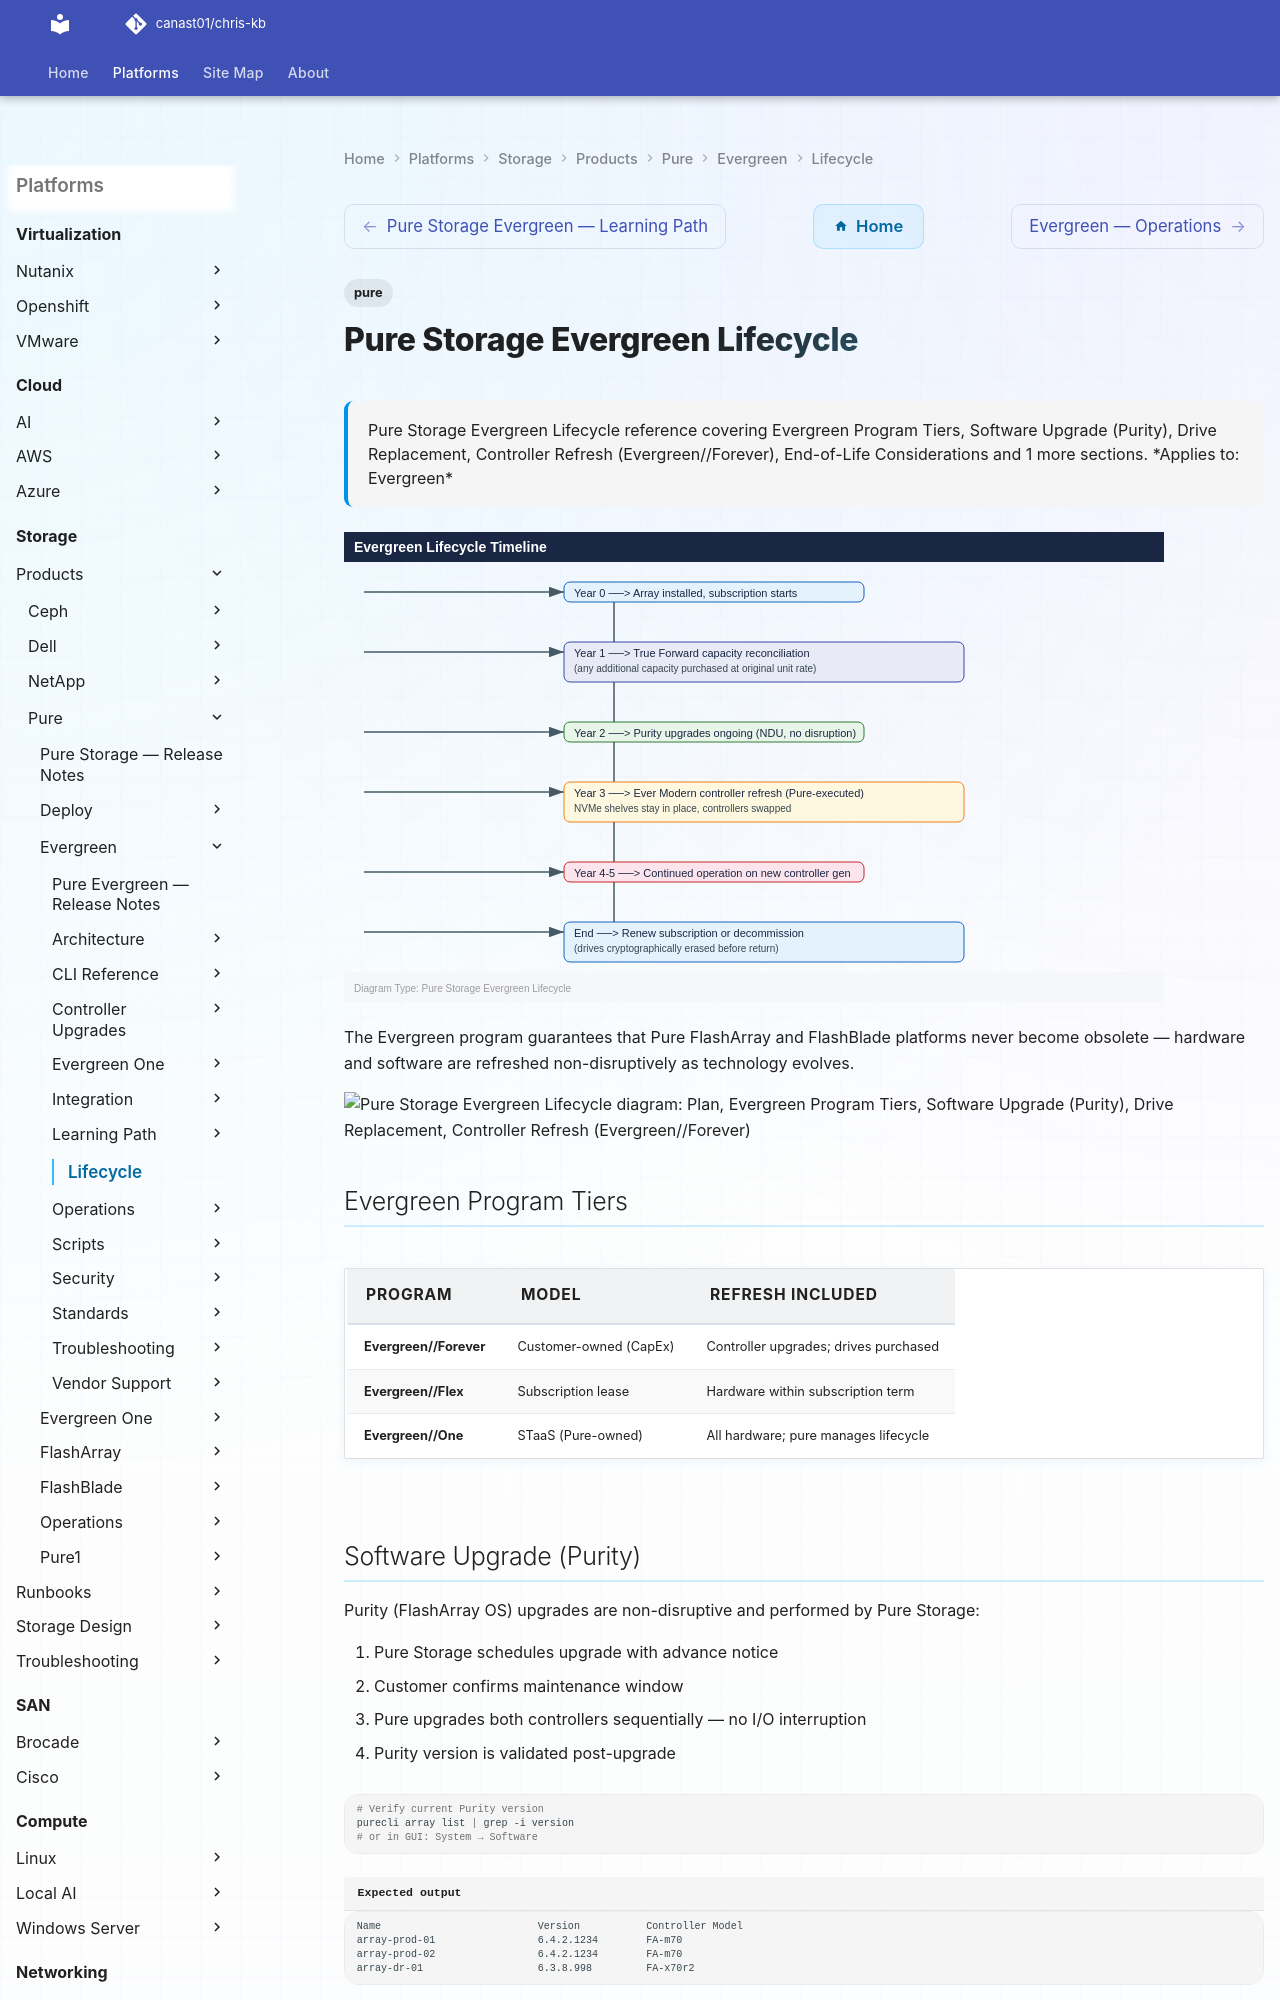

repository: canast01/chris-kb · page: storage/products/pure/evergreen/lifecycle/index.html · generator: mkdocs

---
tags:
  - pure
description: "Pure Storage Evergreen Lifecycle reference covering Evergreen Program Tiers, Software Upgrade (Purity), Drive Replacement, Controller Refresh..."
---
# Pure Storage Evergreen Lifecycle

<div class="kb-summary">
Pure Storage Evergreen Lifecycle reference covering Evergreen Program Tiers, Software Upgrade (Purity), Drive Replacement, Controller Refresh (Evergreen//Forever), End-of-Life Considerations and 1 more sections.

*Applies to: Evergreen*
</div>

![Pure Storage Evergreen Lifecycle — Diagram](../../../../../assets/storage-pure-evergreen-lifecycle-diagram.svg)

The Evergreen program guarantees that Pure FlashArray and FlashBlade platforms never become obsolete — hardware and software are refreshed non-disruptively as technology evolves.

```d2
direction: right

plan: "Plan" {shape: oval}
evergreen_program_tiers: "Evergreen Program Tiers" {shape: rectangle}
software_upgrade_purity: "Software Upgrade (Purity)" {shape: rectangle}
drive_replacement: "Drive Replacement" {shape: rectangle}
controller_refresh_evergreenforever: "Controller Refresh (Evergreen//Forever)" {shape: rectangle}
endoflife_considerations: "End-of-Life Considerations" {shape: rectangle}
lifecycle_timeline: "Lifecycle Timeline" {shape: rectangle}
validate: "Validate" {shape: oval}

plan -> evergreen_program_tiers
evergreen_program_tiers -> software_upgrade_purity
software_upgrade_purity -> drive_replacement
drive_replacement -> controller_refresh_evergreenforever
controller_refresh_evergreenforever -> endoflife_considerations
endoflife_considerations -> lifecycle_timeline
lifecycle_timeline -> validate
```

## Evergreen Program Tiers

| Program | Model | Refresh Included |
|---|---|---|
| Evergreen//Forever | Customer-owned (CapEx) | Controller upgrades; drives purchased |
| Evergreen//Flex | Subscription lease | Hardware within subscription term |
| Evergreen//One | STaaS (Pure-owned) | All hardware; pure manages lifecycle |
